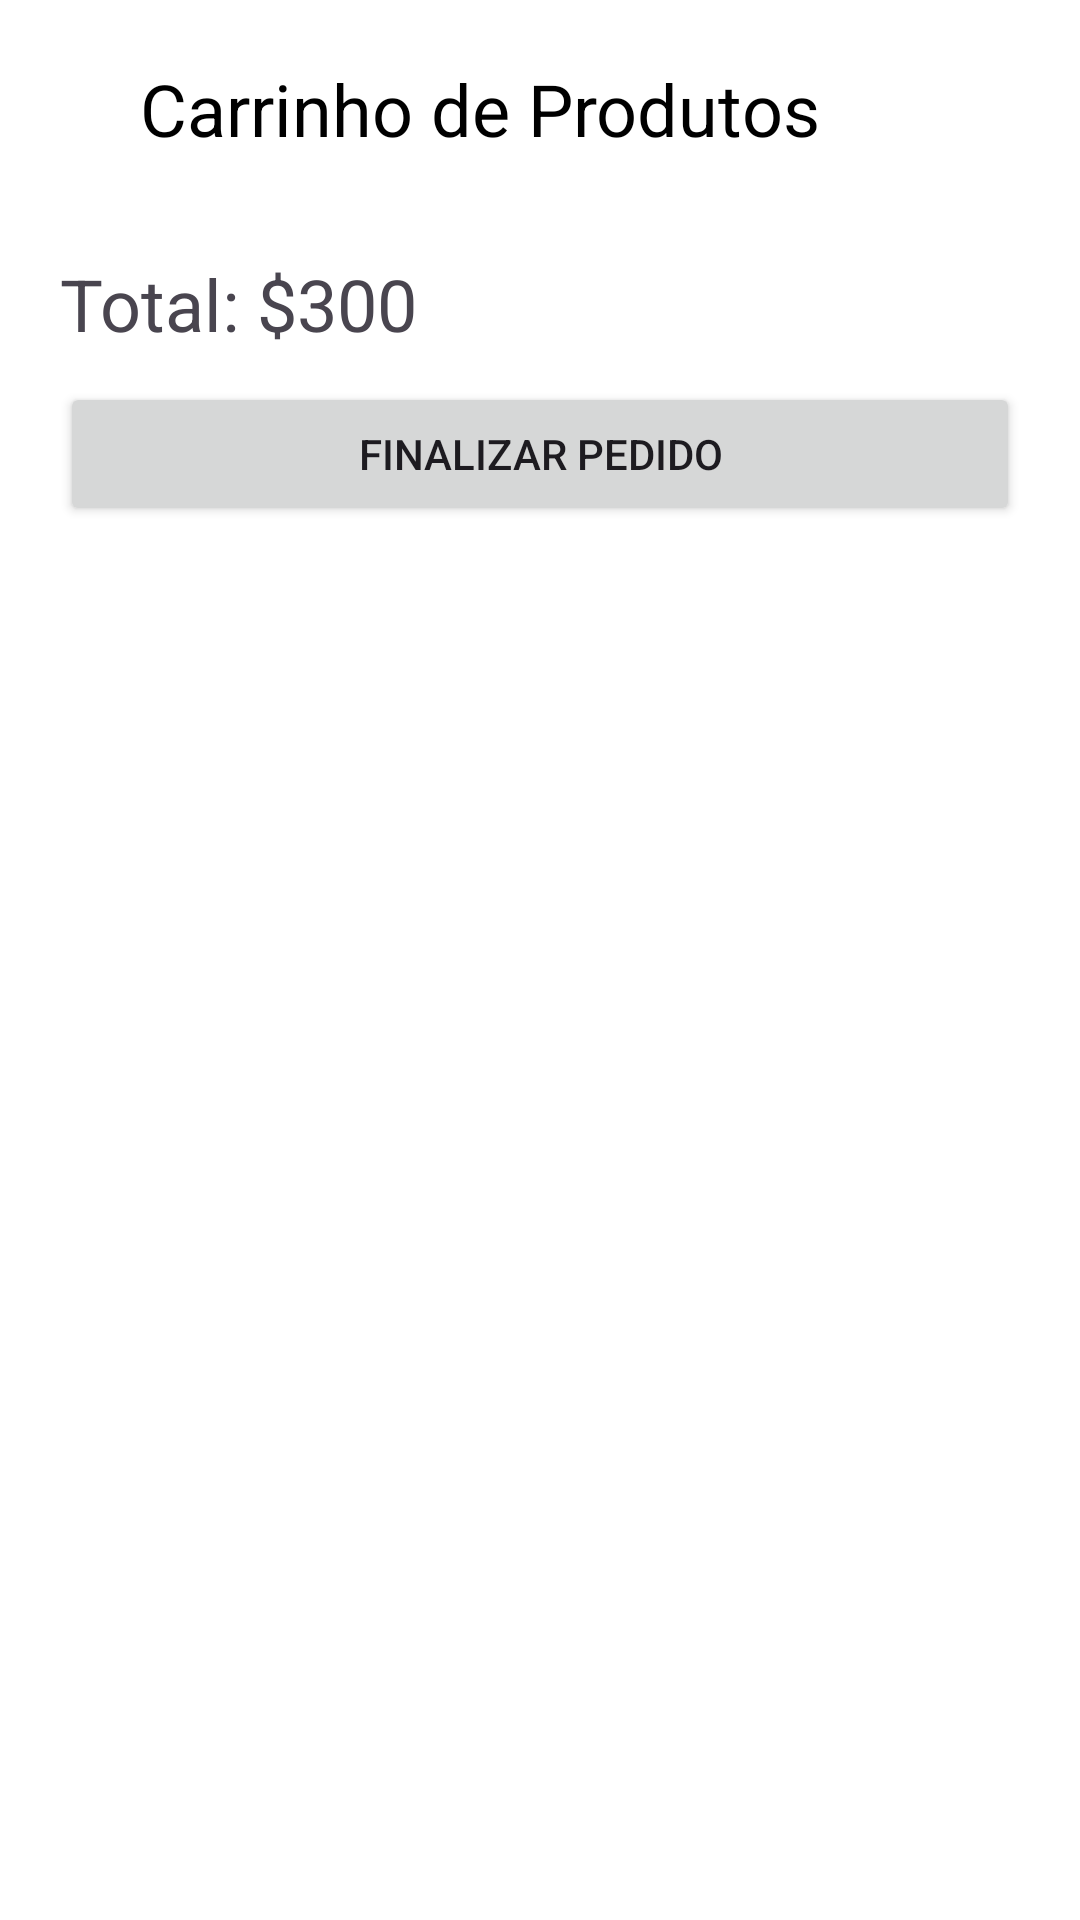

Produce the Android XML layout that renders to this screen, including the resource entries it uses.
<!-- AndroidManifest.xml: application theme Base.Theme.FastFoodActivity -->
<!-- res/layout/dialog_cart.xml -->
<?xml version="1.0" encoding="utf-8"?>
<ScrollView xmlns:tools="http://schemas.android.com/tools"
    android:layout_width="match_parent"
    android:layout_height="match_parent"
    xmlns:android="http://schemas.android.com/apk/res/android"
    xmlns:app="http://schemas.android.com/apk/res-auto"
    android:background="@android:color/white">

    <LinearLayout
        android:layout_width="match_parent"
        android:layout_height="match_parent"
        android:orientation="vertical">


        <LinearLayout
            android:layout_width="wrap_content"
            android:layout_height="match_parent"
            android:padding="20dp"
            android:orientation="horizontal"
            android:layout_gravity="center_horizontal">

            <TextView
                android:layout_width="wrap_content"
                android:layout_height="wrap_content"
                android:text="Carrinho de Produtos"
                android:textColor="@android:color/black"
                android:textSize="24sp" />

            <ImageView
                android:id="@+id/imageView"
                android:layout_width="40dp"
                android:layout_height="35dp"
                android:layout_gravity="center_vertical"
                app:srcCompat="@drawable/baseline_restore_from_trash_24"
                android:onClick="cleanCart"
                />


        </LinearLayout>

        <androidx.recyclerview.widget.RecyclerView
            android:id="@+id/my_recycler_view_cart"
            android:maxHeight="300dp"

            android:layout_width="match_parent"
            android:layout_height="wrap_content"/>

        <TextView
            android:id="@+id/total_cart"
            android:layout_width="wrap_content"
            android:layout_height="wrap_content"
            android:textAlignment="center"
            android:layout_marginTop="10dp"
            android:layout_marginStart="20dp"
            android:textSize="24sp"
            android:text="Total: $300"/>

        <Button
            android:id="@+id/finalizar_pedido"
            android:layout_width="match_parent"
            android:layout_height="wrap_content"
            android:layout_gravity="center_horizontal"
            android:layout_marginTop="10dp"
            android:layout_marginStart="20dp"
            android:layout_marginEnd="20dp"
            android:text="Finalizar Pedido"
            android:textAlignment="center"
            style="@style/ButtonStyle"/>

    </LinearLayout>

</ScrollView>
<!-- resources referenced by this layout -->
<resources>
  <style name="ButtonStyle">
          <item name="android:textColor">@android:color/white</item>
      </style>
  <style name="Base.Theme.FastFoodActivity" parent="Theme.Material3.Light.NoActionBar">
          
          
          <item name="android:windowBackground">@color/colorGainsboro</item>
          <item name="colorPrimary">@color/colorPrimary</item>
          <item name="colorPrimaryDark">@color/colorPrimaryDark</item>
      </style>
  <color name="colorGainsboro">#ECECEC</color>
  <color name="colorPrimary">#046B35</color>
  <color name="colorPrimaryDark">#003C1D</color>
</resources>
